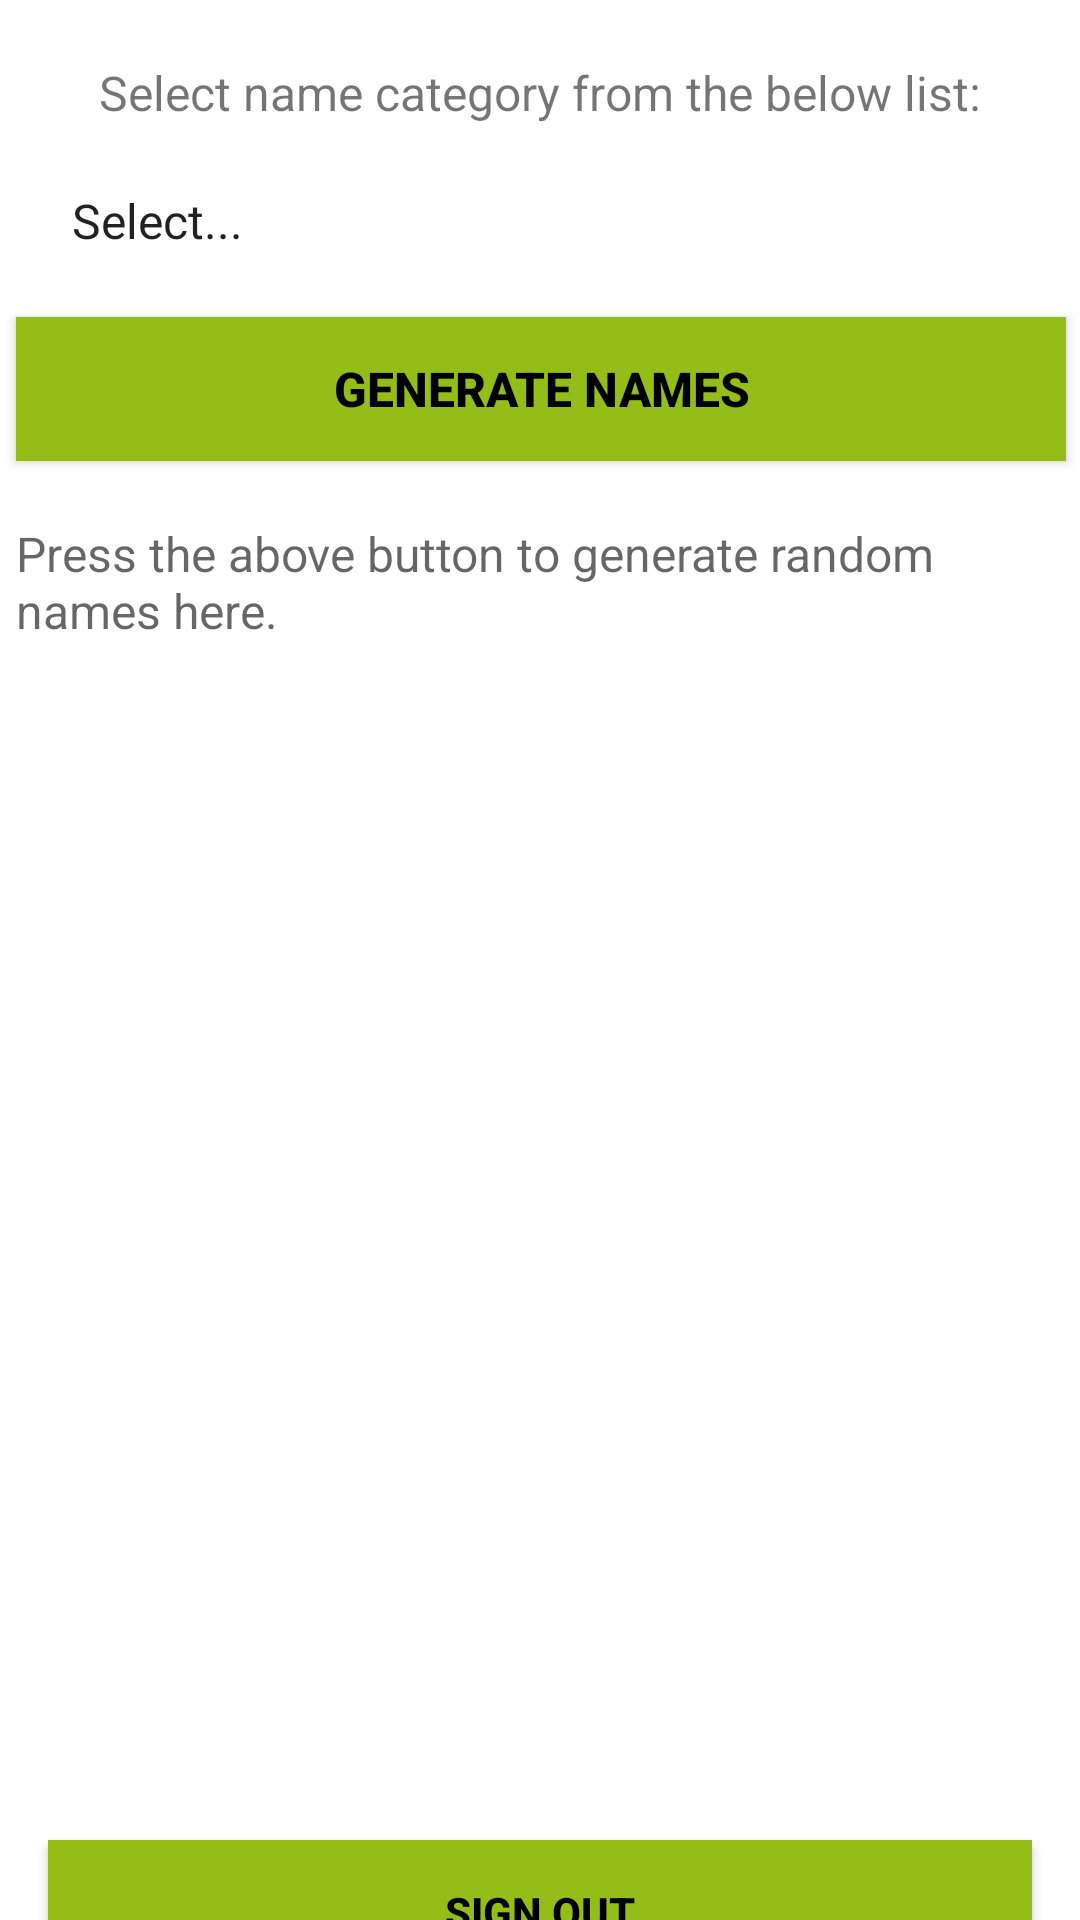

Write the Android layout XML for this screen, with the resource values it uses.
<!-- AndroidManifest.xml: application theme Theme.Sanjeev -->
<!-- res/layout/activity_main.xml -->
<?xml version="1.0" encoding="utf-8"?>
<androidx.constraintlayout.widget.ConstraintLayout xmlns:android="http://schemas.android.com/apk/res/android"
    xmlns:app="http://schemas.android.com/apk/res-auto"
    xmlns:tools="http://schemas.android.com/tools"
    android:id="@+id/main"
    android:layout_width="match_parent"
    android:layout_height="match_parent"
    tools:context=".MainActivity">

    <androidx.appcompat.widget.AppCompatButton
        android:id="@+id/butClose"
        android:layout_width="0dp"
        android:layout_height="wrap_content"
        android:layout_marginHorizontal="16dp"
        android:layout_marginLeft="20dp"
        android:layout_marginTop="20dp"
        android:layout_marginRight="20dp"
        android:layout_marginBottom="20dp"
        android:width="350dp"
        android:background="@color/yellow"
        android:text="Sign Out"
        android:textColor="@color/black"
        android:textStyle="bold"
        app:layout_constraintBottom_toBottomOf="parent"
        app:layout_constraintEnd_toEndOf="parent"
        app:layout_constraintHorizontal_bias="0.656"
        app:layout_constraintStart_toStartOf="parent"
        app:layout_constraintTop_toBottomOf="@+id/scrollView2" />

    <TextView
        android:id="@+id/txtNames"
        android:layout_width="wrap_content"
        android:layout_height="wrap_content"
        android:layout_marginLeft="20dp"
        android:layout_marginTop="20dp"
        android:layout_marginRight="20dp"
        android:width="350dp"
        android:hint="Press the above button to generate random names here."
        android:textSize="16sp"
        app:layout_constraintEnd_toEndOf="parent"
        app:layout_constraintHorizontal_bias="0.491"
        app:layout_constraintStart_toStartOf="parent"
        app:layout_constraintTop_toBottomOf="@+id/butGenerateNames" />

    <androidx.appcompat.widget.AppCompatButton
        android:id="@+id/butGenerateNames"
        android:layout_width="wrap_content"
        android:layout_height="wrap_content"
        android:layout_marginHorizontal="16dp"
        android:layout_marginLeft="20dp"
        android:layout_marginTop="20dp"
        android:layout_marginRight="20dp"
        android:width="350dp"
        android:background="@color/yellow"
        android:text="Generate Names"
        android:textColor="@color/black"
        android:textSize="16sp"
        android:textStyle="bold"
        app:layout_constraintEnd_toEndOf="parent"
        app:layout_constraintHorizontal_bias="0.491"
        app:layout_constraintStart_toStartOf="parent"
        app:layout_constraintTop_toBottomOf="@+id/spinnerNameCat" />

    <Spinner
        android:id="@+id/spinnerNameCat"
        style="@style/LoginTextInputInnerFieldStyle"
        android:layout_width="409dp"
        android:layout_height="wrap_content"
        android:layout_marginStart="16dp"
        android:width="350dp"
        android:layout_marginTop="20dp"
        android:entries="@array/categories"
        android:textSize="16sp"
        app:layout_constraintStart_toStartOf="parent"
        app:layout_constraintTop_toBottomOf="@+id/textView2" />

    <TextView
        android:id="@+id/textView2"
        android:layout_width="wrap_content"
        android:layout_height="wrap_content"
        android:layout_marginLeft="20dp"
        android:layout_marginTop="20dp"
        android:layout_marginRight="20dp"
        android:text="Select name category from the below list:"
        android:textSize="16sp"
        app:layout_constraintEnd_toEndOf="parent"
        app:layout_constraintStart_toStartOf="parent"
        app:layout_constraintTop_toTopOf="parent" />

    <ScrollView
        android:id="@+id/scrollView2"
        android:layout_width="350dp"
        android:layout_height="400dp"
        android:layout_marginTop="20dp"
        app:layout_constraintEnd_toEndOf="parent"
        app:layout_constraintStart_toStartOf="parent"
        app:layout_constraintTop_toBottomOf="@+id/txtNames">
        <LinearLayout
            android:layout_width="match_parent"
            android:layout_height="wrap_content"
            android:orientation="vertical">
            <ListView
                android:id="@+id/list_view"
                android:layout_width="match_parent"
                android:layout_height="wrap_content"
                android:layout_marginTop="16dp"
                android:layout_marginBottom="16dp" />
        </LinearLayout>
    </ScrollView>


</androidx.constraintlayout.widget.ConstraintLayout>
<!-- resources referenced by this layout -->
<resources>
  <string-array name="categories">
          <item>Select...</item>
          <item>Wrestlers</item>
          <item>Pokémon</item>
          <item>Rappers</item>
      </string-array>
  <color name="black">#FF000000</color>
  <color name="yellow">#94bd18</color>
  <style name="LoginTextInputInnerFieldStyle" parent="Widget.MaterialComponents.TextInputLayout.OutlinedBox">
          <item name="android:layout_width">match_parent</item>
          <item name="android:layout_height">wrap_content</item>
          <item name="android:textColor">@color/black</item>
          <item name="android:textColorHint">@color/black</item>
          <item name="android:maxLines">1</item>
          <item name="android:textSize">14sp</item>
          <item name="android:singleLine">true</item>
      </style>
  <style name="Theme.Sanjeev" parent="Theme.MaterialComponents.DayNight.NoActionBar">
          
          <item name="colorPrimary">@color/purple_500</item>
          <item name="colorPrimaryVariant">@color/purple_700</item>
          <item name="colorOnPrimary">@color/white</item>
          
          <item name="colorSecondary">@color/teal_200</item>
          <item name="colorSecondaryVariant">@color/teal_700</item>
          <item name="colorOnSecondary">@color/black</item>
          
          <item name="android:statusBarColor" tools:targetApi="l">@color/yellow</item>
          
      </style>
  <color name="purple_500">#FF6200EE</color>
  <color name="purple_700">#FF3700B3</color>
  <color name="white">#FFFFFFFF</color>
  <color name="teal_200">#FF03DAC5</color>
  <color name="teal_700">#FF018786</color>
</resources>
